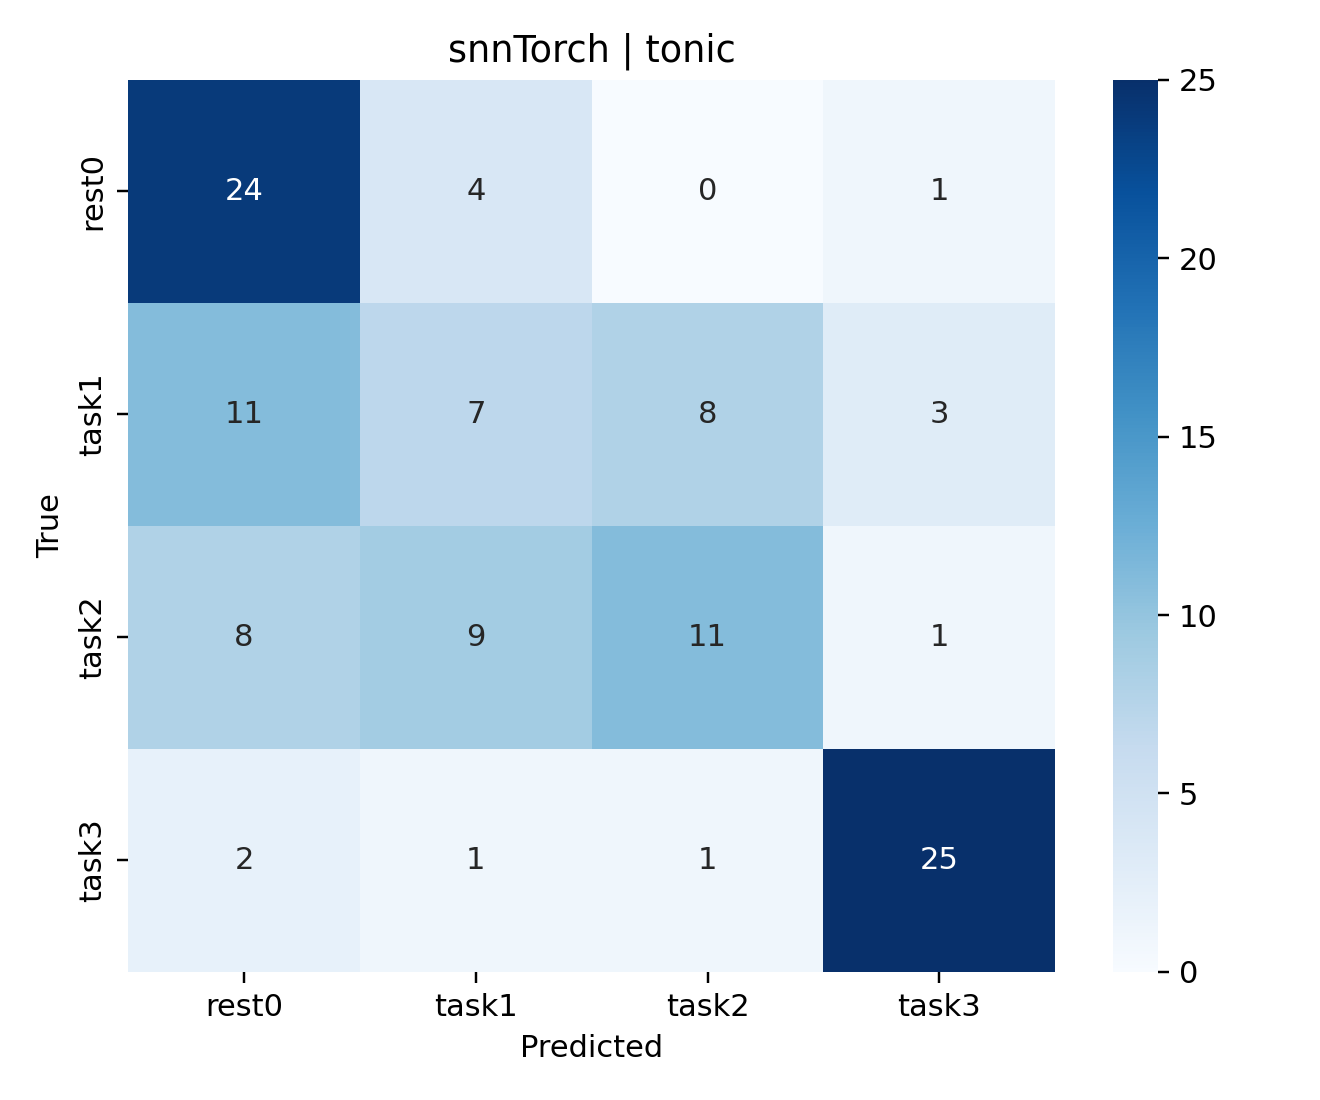

The data file committed next to this chart (first rows):
, rest0, task1, task2, task3
rest0, 24, 4, 0, 1
task1, 11, 7, 8, 3
task2, 8, 9, 11, 1
task3, 2, 1, 1, 25
